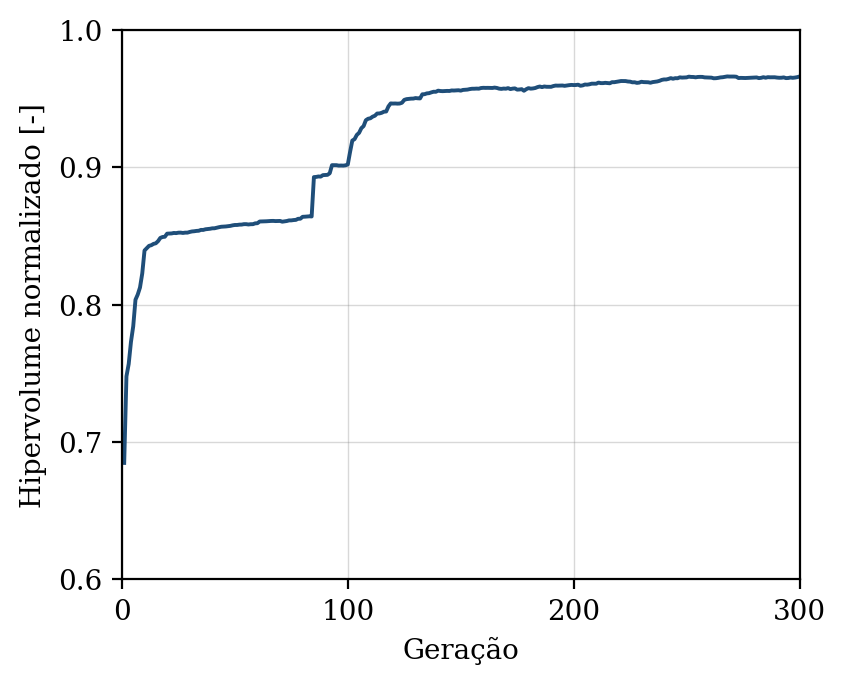

Source data for this figure (header and first rows):
geracao, hipervolume, n_solucoes, n_avaliacoes
1, 0.6848, 4, 50
2, 0.7478, 8, 100
3, 0.7569, 16, 150
4, 0.7729, 26, 200
5, 0.7843, 26, 250
6, 0.8036, 29, 300
7, 0.8074, 33, 350
8, 0.8125, 39, 400
9, 0.8228, 39, 450
10, 0.8395, 42, 500
11, 0.8412, 47, 550
12, 0.8428, 50, 600
13, 0.8433, 50, 650
14, 0.8443, 50, 700
15, 0.8447, 50, 750
16, 0.8463, 50, 800
17, 0.8486, 50, 850
18, 0.8493, 50, 900
19, 0.8495, 50, 950
20, 0.8517, 50, 1000
21, 0.8518, 50, 1050
22, 0.8519, 50, 1100
23, 0.8522, 50, 1150
24, 0.8521, 50, 1200
25, 0.8524, 50, 1250
26, 0.8525, 50, 1300
27, 0.8522, 50, 1350
28, 0.8525, 50, 1400
29, 0.8525, 50, 1450
30, 0.8529, 50, 1500
31, 0.8533, 50, 1550
32, 0.8535, 50, 1600
33, 0.8537, 50, 1650
34, 0.8538, 50, 1700
35, 0.8545, 50, 1750
36, 0.8544, 50, 1800
37, 0.8549, 50, 1850
38, 0.8551, 50, 1900
39, 0.8553, 50, 1950
40, 0.8556, 50, 2000
41, 0.8556, 50, 2050
42, 0.8561, 50, 2100
43, 0.8564, 50, 2150
44, 0.8568, 50, 2200
45, 0.8568, 50, 2250
46, 0.857, 50, 2300
47, 0.8572, 50, 2350
48, 0.8574, 50, 2400
49, 0.8578, 50, 2450
50, 0.858, 50, 2500
51, 0.858, 50, 2550
52, 0.8583, 50, 2600
53, 0.8583, 50, 2650
54, 0.8586, 50, 2700
55, 0.8586, 50, 2750
56, 0.8584, 50, 2800
57, 0.8586, 50, 2850
58, 0.8586, 50, 2900
59, 0.8592, 50, 2950
60, 0.8593, 50, 3000
... 240 more rows
